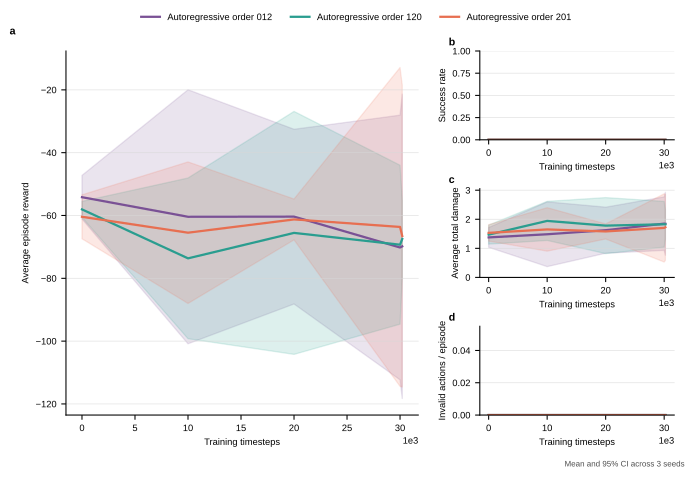

The data file committed next to this chart (first rows):
method, train_scenario, eval_scenario, run_index, train_seed, timesteps, evaluation_seed, elapsed_seconds, episodes, avg_reward, std_reward, avg_steps, success_rate, intercept_rate, leak_rate, avg_total_damage, avg_ammo_used, avg_shots, hit_rate_per_shot, avg_invalid_actions, avg_decision_time_ms, high_threat_leak_rate, avg_zone_weighted_damage, assignment_conflict_rate
autoregressive_ppo_order_012, medium, medium, 0, 0, 0, 10000, 0.7003, 10.0, -57.18, 28.49, 46.1, 0.0, 0.34, 0.5, 1.484, 12.3, 12.3, 0.1382, 0.0, 1.156, 0.3571, 1.484, 0.0
autoregressive_ppo_order_012, medium, medium, 0, 0, 10000, 10000, 26.41, 10.0, -53.5, 33.85, 47.1, 0.0, 0.4, 0.42, 1.361, 14.4, 14.4, 0.1389, 0.0, 1.313, 0.5714, 1.361, 0.0
autoregressive_ppo_order_012, medium, medium, 0, 0, 20000, 10000, 56.8, 10.0, -62.93, 28.89, 46.4, 0.0, 0.34, 0.5, 1.731, 9.6, 9.6, 0.1771, 0.0, 1.414, 0.6429, 1.731, 0.0
autoregressive_ppo_order_012, medium, medium, 0, 0, 30000, 10000, 83.33, 10.0, -60.21, 24.64, 46.2, 0.0, 0.36, 0.46, 1.684, 12.7, 12.7, 0.1417, 0.0, 1.168, 0.6429, 1.684, 0.0
autoregressive_ppo_order_012, medium, medium, 0, 0, 30208, 10000, 84.52, 10.0, -60.61, 23.81, 45.8, 0.0, 0.36, 0.44, 1.649, 13.4, 13.4, 0.1343, 0.0, 1.12, 0.6429, 1.649, 0.0
autoregressive_ppo_order_120, medium, medium, 0, 0, 0, 10000, 0.6947, 10.0, -57.65, 29.34, 46.4, 0.0, 0.34, 0.48, 1.483, 12.3, 12.3, 0.1382, 0.0, 1.142, 0.4286, 1.483, 0.0
autoregressive_ppo_order_120, medium, medium, 0, 0, 10000, 10000, 31.87, 10.0, -73.92, 28.8, 46.5, 0.0, 0.2, 0.6, 1.939, 6.5, 6.5, 0.1538, 0.0, 1.399, 0.7143, 1.939, 0.0
autoregressive_ppo_order_120, medium, medium, 0, 0, 20000, 10000, 59.34, 10.0, -57.99, 22.07, 47.0, 0.0, 0.26, 0.54, 1.649, 8.8, 8.8, 0.1477, 0.0, 1.118, 0.5714, 1.649, 0.0
autoregressive_ppo_order_120, medium, medium, 0, 0, 30000, 10000, 85.95, 10.0, -60.35, 30.74, 46.3, 0.0, 0.34, 0.48, 1.564, 11.8, 11.8, 0.1441, 0.0, 1.356, 0.6429, 1.564, 0.0
autoregressive_ppo_order_120, medium, medium, 0, 0, 30208, 10000, 87.52, 10.0, -62.65, 30.41, 45.4, 0.0, 0.32, 0.52, 1.674, 10.1, 10.1, 0.1584, 0.0, 1.455, 0.6429, 1.674, 0.0
autoregressive_ppo_order_201, medium, medium, 0, 0, 0, 10000, 0.689, 10.0, -57.18, 28.49, 46.1, 0.0, 0.34, 0.5, 1.484, 12.3, 12.3, 0.1382, 0.0, 1.141, 0.3571, 1.484, 0.0
autoregressive_ppo_order_201, medium, medium, 0, 0, 10000, 10000, 31.32, 10.0, -55.45, 41.67, 46.6, 0.0, 0.38, 0.42, 1.364, 15.2, 15.2, 0.125, 0.0, 4.002, 0.4286, 1.364, 0.0
autoregressive_ppo_order_201, medium, medium, 0, 0, 20000, 10000, 61.94, 10.0, -64.2, 36.99, 46.2, 0.0, 0.36, 0.46, 1.675, 10.0, 10.0, 0.18, 0.0, 1.186, 0.5714, 1.675, 0.0
autoregressive_ppo_order_201, medium, medium, 0, 0, 30000, 10000, 93.65, 10.0, -79.3, 28.65, 46.4, 0.0, 0.22, 0.6, 2.053, 5.5, 5.5, 0.2, 0.0, 1.428, 0.7857, 2.053, 0.0
autoregressive_ppo_order_201, medium, medium, 0, 0, 30208, 10000, 95.08, 10.0, -79.22, 27.75, 46.4, 0.0, 0.2, 0.62, 2.031, 5.8, 5.8, 0.1724, 0.0, 1.327, 0.7143, 2.031, 0.0
autoregressive_ppo_order_012, medium, medium, 1, 1, 0, 10010, 0.9677, 10.0, -53.68, 34.68, 48.5, 0.0, 0.34, 0.34, 1.222, 15.6, 15.6, 0.109, 0.0, 1.517, 0.4375, 1.222, 0.0
autoregressive_ppo_order_012, medium, medium, 1, 1, 10000, 10010, 32.46, 10.0, -48.72, 42.09, 48.5, 0.0, 0.38, 0.32, 1.111, 15.4, 15.4, 0.1234, 0.0, 1.263, 0.375, 1.111, 0.0
autoregressive_ppo_order_012, medium, medium, 1, 1, 20000, 10010, 64.66, 10.0, -48.1, 37.71, 47.3, 0.0, 0.4, 0.32, 1.267, 11.5, 11.5, 0.1739, 0.0, 1.438, 0.5625, 1.267, 0.0
autoregressive_ppo_order_012, medium, medium, 1, 1, 30000, 10010, 96.05, 10.0, -60.58, 31.94, 49.0, 0.0, 0.24, 0.42, 1.593, 8.6, 8.6, 0.1395, 0.0, 1.429, 0.5625, 1.593, 0.0
autoregressive_ppo_order_012, medium, medium, 1, 1, 30208, 10010, 97.7, 10.0, -56.65, 34.93, 49.0, 0.0, 0.3, 0.4, 1.543, 6.7, 6.7, 0.2239, 0.0, 1.44, 0.5625, 1.543, 0.0
autoregressive_ppo_order_120, medium, medium, 1, 1, 0, 10010, 0.8993, 10.0, -57.3, 33.09, 48.5, 0.0, 0.32, 0.38, 1.336, 15.5, 15.5, 0.1032, 0.0, 1.411, 0.4375, 1.336, 0.0
autoregressive_ppo_order_120, medium, medium, 1, 1, 10000, 10010, 32.31, 10.0, -63.22, 33.49, 47.9, 0.0, 0.24, 0.46, 1.676, 10.1, 10.1, 0.1188, 0.0, 1.22, 0.5625, 1.676, 0.0
autoregressive_ppo_order_120, medium, medium, 1, 1, 20000, 10010, 57.71, 10.0, -55.19, 31.46, 49.4, 0.0, 0.28, 0.44, 1.478, 13.0, 13.0, 0.1077, 0.0, 1.113, 0.4375, 1.478, 0.0
autoregressive_ppo_order_120, medium, medium, 1, 1, 30000, 10010, 88.51, 10.0, -67.17, 31.37, 48.5, 0.0, 0.22, 0.48, 1.742, 11.7, 11.7, 0.09402, 0.0, 1.25, 0.75, 1.742, 0.0
autoregressive_ppo_order_120, medium, medium, 1, 1, 30208, 10010, 90, 10.0, -67.17, 31.37, 48.5, 0.0, 0.22, 0.48, 1.742, 11.7, 11.7, 0.09402, 0.0, 1.369, 0.75, 1.742, 0.0
autoregressive_ppo_order_201, medium, medium, 1, 1, 0, 10010, 0.9139, 10.0, -61.73, 34.05, 48.5, 0.0, 0.3, 0.38, 1.452, 15.5, 15.5, 0.09677, 0.0, 1.432, 0.5625, 1.452, 0.0
autoregressive_ppo_order_201, medium, medium, 1, 1, 10000, 10010, 32.53, 10.0, -67.87, 39.35, 47.0, 0.0, 0.2, 0.44, 1.626, 6.0, 6.0, 0.1667, 0.0, 1.342, 0.5625, 1.626, 0.0
autoregressive_ppo_order_201, medium, medium, 1, 1, 20000, 10010, 62.18, 10.0, -59.2, 33.56, 48.2, 0.0, 0.34, 0.42, 1.469, 10.6, 10.6, 0.1604, 0.0, 1.344, 0.4375, 1.469, 0.0
autoregressive_ppo_order_201, medium, medium, 1, 1, 30000, 10010, 93.78, 10.0, -40.54, 17.36, 46.9, 0.0, 0.52, 0.32, 1.166, 11.5, 11.5, 0.2261, 0.0, 1.152, 0.3125, 1.166, 0.0
autoregressive_ppo_order_201, medium, medium, 1, 1, 30208, 10010, 94.99, 10.0, -44.28, 33.57, 46.6, 0.0, 0.52, 0.34, 1.199, 11.3, 11.3, 0.2301, 0.0, 1.125, 0.3125, 1.199, 0.0
autoregressive_ppo_order_012, medium, medium, 2, 2, 0, 10020, 0.7948, 10.0, -51.66, 12.92, 47.4, 0.0, 0.44, 0.4, 1.423, 15.6, 15.6, 0.141, 0.0, 1.278, 0.4091, 1.423, 0.0
autoregressive_ppo_order_012, medium, medium, 2, 2, 10000, 10020, 31.45, 10.0, -79, 29.17, 47.4, 0.0, 0.16, 0.56, 1.981, 6.4, 6.4, 0.125, 0.0, 1.219, 0.5, 1.981, 0.0
autoregressive_ppo_order_012, medium, medium, 2, 2, 20000, 10020, 63.94, 10.0, -70.04, 27.59, 47.6, 0.0, 0.18, 0.56, 1.877, 9.7, 9.7, 0.09278, 0.0, 1.377, 0.4545, 1.877, 0.0
autoregressive_ppo_order_012, medium, medium, 2, 2, 30000, 10020, 94.68, 10.0, -89.78, 31.96, 47.2, 0.0, 0.08, 0.64, 2.275, 3.2, 3.2, 0.125, 0.0, 1.447, 0.6364, 2.275, 0.0
autoregressive_ppo_order_012, medium, medium, 2, 2, 30208, 10020, 96.31, 10.0, -92.23, 27.83, 47.2, 0.0, 0.06, 0.66, 2.344, 3.0, 3.0, 0.1, 0.0, 1.457, 0.6364, 2.344, 0.0
autoregressive_ppo_order_120, medium, medium, 2, 2, 0, 10020, 0.7198, 10.0, -59.22, 26.2, 47.2, 0.0, 0.4, 0.44, 1.598, 15.0, 15.0, 0.1333, 0.0, 1.162, 0.4091, 1.598, 0.0
autoregressive_ppo_order_120, medium, medium, 2, 2, 10000, 10020, 27.14, 10.0, -83.81, 28.86, 47.3, 0.0, 0.14, 0.6, 2.217, 3.0, 3.0, 0.2333, 0.0, 1.135, 0.5909, 2.217, 0.0
autoregressive_ppo_order_120, medium, medium, 2, 2, 20000, 10020, 58.38, 10.0, -83.45, 32.61, 47.0, 0.0, 0.16, 0.6, 2.219, 2.0, 2.0, 0.4, 0.0, 1.297, 0.5909, 2.219, 0.0
autoregressive_ppo_order_120, medium, medium, 2, 2, 30000, 10020, 89.73, 10.0, -80.38, 23.83, 45.4, 0.0, 0.2, 0.6, 2.179, 4.6, 4.6, 0.2174, 0.0, 1.452, 0.5909, 2.179, 0.0
autoregressive_ppo_order_120, medium, medium, 2, 2, 30208, 10020, 91.33, 10.0, -72.58, 23.04, 46.5, 0.0, 0.28, 0.58, 2.061, 6.2, 6.2, 0.2258, 0.0, 1.531, 0.5455, 2.061, 0.0
autoregressive_ppo_order_201, medium, medium, 2, 2, 0, 10020, 0.945, 10.0, -62.33, 25.98, 47.3, 0.0, 0.38, 0.46, 1.662, 15.4, 15.4, 0.1234, 0.0, 1.515, 0.4091, 1.662, 0.0
autoregressive_ppo_order_201, medium, medium, 2, 2, 10000, 10020, 32.33, 10.0, -73.12, 10.37, 49.6, 0.0, 0.24, 0.56, 1.964, 15.3, 15.3, 0.07843, 0.0, 1.212, 0.5, 1.964, 0.0
autoregressive_ppo_order_201, medium, medium, 2, 2, 20000, 10020, 63.21, 10.0, -60.37, 39.86, 49.2, 0.0, 0.32, 0.5, 1.601, 12.8, 12.8, 0.125, 0.0, 1.156, 0.3636, 1.601, 0.0
autoregressive_ppo_order_201, medium, medium, 2, 2, 30000, 10020, 91.03, 10.0, -71.1, 23.79, 49.4, 0.0, 0.26, 0.52, 1.891, 9.1, 9.1, 0.1429, 0.0, 1.349, 0.5455, 1.891, 0.0
autoregressive_ppo_order_201, medium, medium, 2, 2, 30208, 10020, 92.7, 10.0, -76.14, 30.34, 48.9, 0.0, 0.26, 0.54, 1.948, 11.0, 11.0, 0.1182, 0.0, 1.467, 0.5909, 1.948, 0.0
